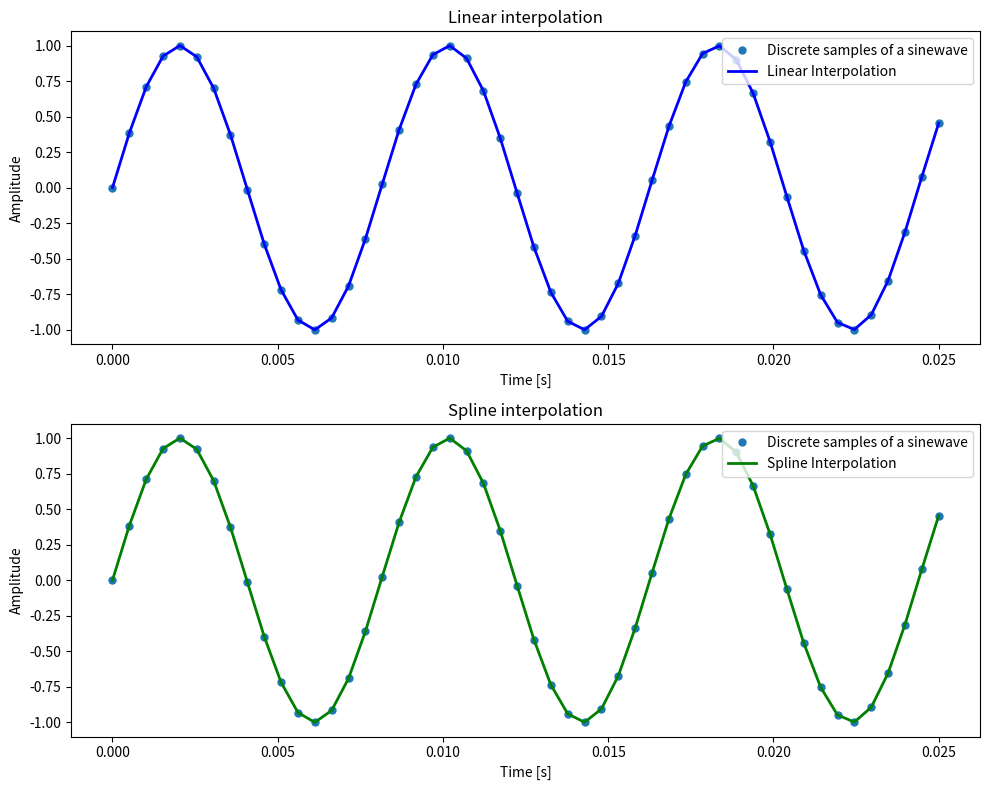

Recreate this plot in Python.
# ##############################        
# Problem: You are provided with a set of discrete samples of a signal (e.g., sampled at 1 kHz), 
# and your task is to reconstruct the continuous signal using interpolation.
# Steps:
# 1. Generate a set of discrete samples of a sine wave signal.
# 2. Use linear interpolation and spline interpolation to reconstruct the continuous signal.
# 3. Plot the original signal and the reconstructed signals.
# ##############################  

import numpy as np
import matplotlib.pyplot as plt

from scipy.interpolate import interp1d, CubicSpline

def subplot_label_tool(subplot, label):
    subplot.set_title(label)
    subplot.set_xlabel('Time [s]')
    subplot.set_ylabel('Amplitude')

# Step 1: Generate discrete samples of a sine wave signal
fs = 2000  # Sampling frequency (Hz)
num_samples = 50  # Number of samples
t = np.linspace(0, num_samples / fs, num_samples)

sig_freq = 123  # Frequency of the sine wave (Hz)
amplitude = 1.0  # Amplitude of the sine wave
sig = amplitude * np.sin(2 * np.pi * sig_freq * t)

# Step 2: Use linear interpolation and spline interpolation to reconstruct the continuous signal
# Linear interpolation
linear_interp = interp1d(t, sig, kind='linear')
# Spline interpolation
spline_interp = CubicSpline(t, sig)

# Step 3. Plotting the original and reconstructed signals
fig, ax = plt.subplots(2, 1, figsize=(10, 8))
ax[0].plot(t, sig, 'o', label='Discrete samples of a sinewave', markersize=5)
ax[0].plot(t, linear_interp(t), '-', color='blue', label='Linear Interpolation', linewidth=2)
subplot_label_tool(ax[0], 'Linear interpolation')
ax[0].legend()

ax[1].plot(t, sig, 'o', label='Discrete samples of a sinewave', markersize=5)
ax[1].plot(t, spline_interp(t), '-', color='green', label='Spline Interpolation', linewidth=2)
subplot_label_tool(ax[1], 'Spline interpolation')
ax[1].legend()

plt.tight_layout()
plt.show()
